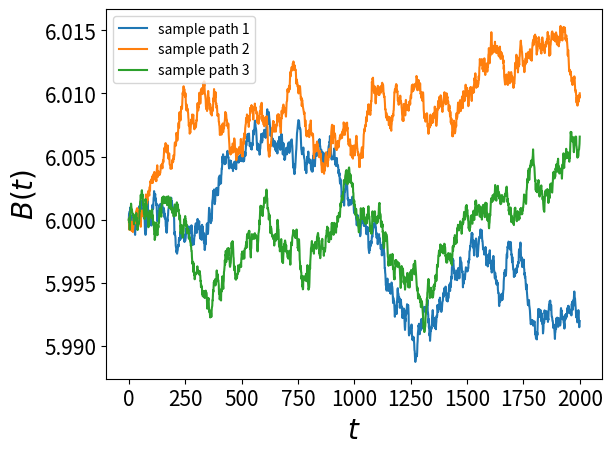

The script that saved this image:
import matplotlib.pyplot as plt
import numpy as np
import pandas as pd
import seaborn as sns


def standard_brownian_motion():
    points = time_step + 1
    mu, sigma = 0, 1.0
    Z = np.random.normal(mu, sigma, points)
    interval = [0, time_step]
    dt = (interval[1] - interval[0]) / (points - 1)
    t_axis = np.linspace(interval[0], interval[1], points)
    print("dt = " + str(dt))
    print("t_axis=", t_axis)
    W = np.zeros(points)
    W[0] = 0
    for idx in range(points - 1):
        real_idx = idx + 1
        W[real_idx] = W[real_idx - 1] + np.sqrt(dt) * Z[idx]
    return W


def geometric_brownian_motion(W):
    points = time_step + 1
    b = np.zeros(points)
    b[0] = b0
    for idx in range(points - 1):
        real_idx = idx + 1
        b[real_idx] = b[0] * np.exp((mu - 0.5 * (sigma ** 2)) * real_idx + sigma * W[real_idx])
    return b


sigma = 0.0001
mu = 0.5 * (sigma ** 2)
b0 = 3

for i in range(3):
    time_step = 2000
    W = standard_brownian_motion()
    b = geometric_brownian_motion(W)
    plt.plot(range(len(b)), b + b0, label='sample path ' + str(i + 1))

font = {'family': 'Times New Roman',
        'weight': 'bold',
        'style': 'italic',
        'size': 20,
        }

plt.xlabel('$t$', fontdict=font)
plt.ylabel('$B(t)$', fontdict=font)
plt.xticks(fontsize=15)
plt.yticks(fontsize=15)
plt.legend()
plt.show()
